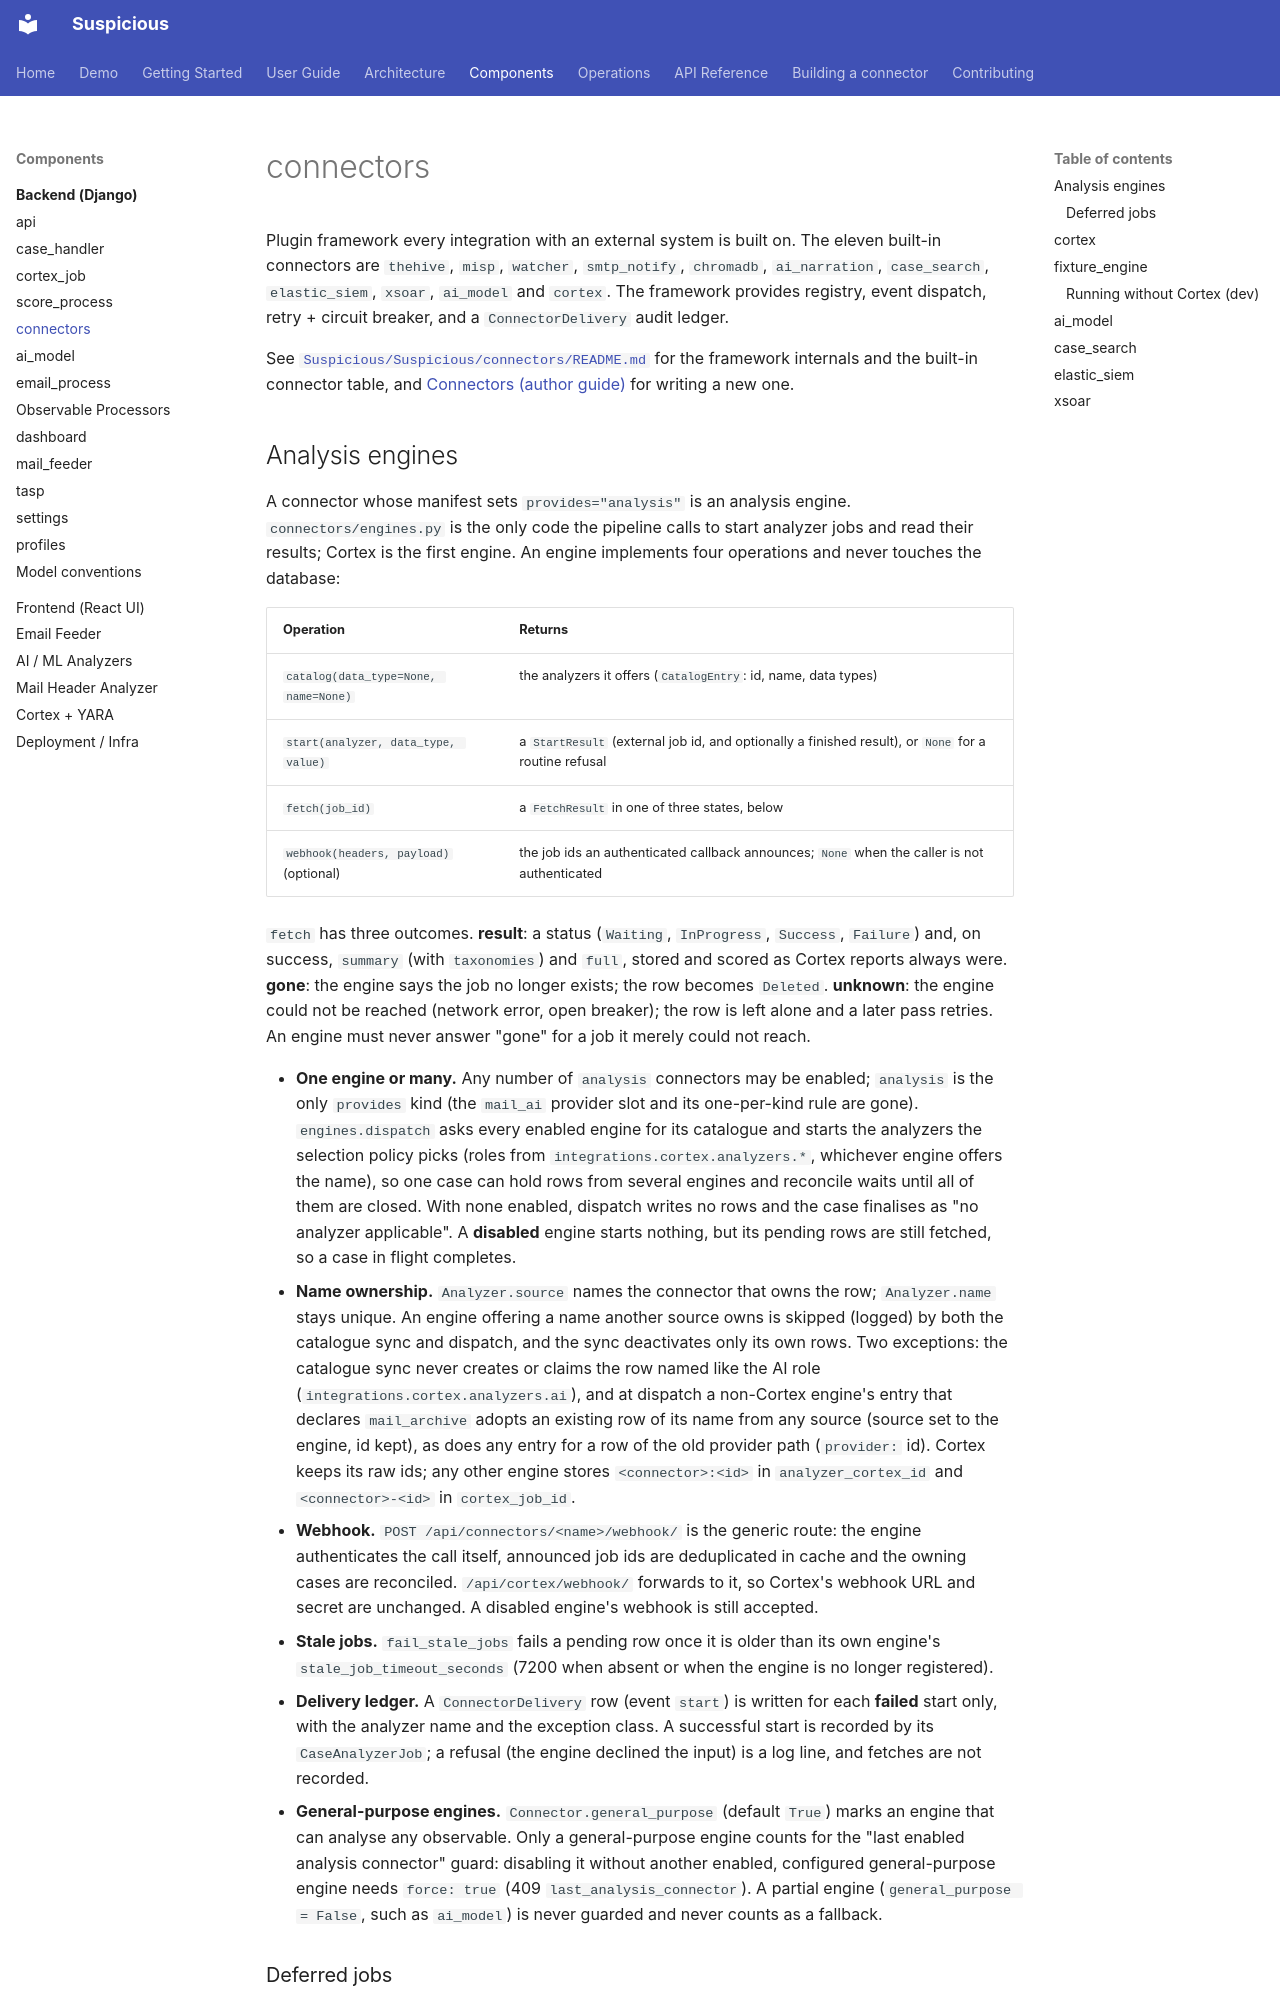

repository: thalesgroup-cert/suspicious · page: components/backend/connectors/index.html · generator: mkdocs

# connectors

Plugin framework every integration with an external system is built on. The
eleven built-in connectors are `thehive`, `misp`, `watcher`, `smtp_notify`,
`chromadb`, `ai_narration`, `case_search`, `elastic_siem`, `xsoar`,
`ai_model` and `cortex`. The framework provides registry, event dispatch, retry + circuit breaker, and a
`ConnectorDelivery` audit ledger.

See [`Suspicious/Suspicious/connectors/README.md`](https://github.com/thalesgroup-cert/suspicious/blob/main/Suspicious/Suspicious/connectors/README.md)
for the framework internals and the built-in connector table, and
[Connectors (author guide)](../../connectors.md) for writing a new one.

## Analysis engines

A connector whose manifest sets `provides="analysis"` is an analysis engine. `connectors/engines.py`
is the only code the pipeline calls to start analyzer jobs and read their results; Cortex is the
first engine. An engine implements four operations and never touches the database:

| Operation | Returns |
|---|---|
| `catalog(data_type=None, name=None)` | the analyzers it offers (`CatalogEntry`: id, name, data types) |
| `start(analyzer, data_type, value)` | a `StartResult` (external job id, and optionally a finished result), or `None` for a routine refusal |
| `fetch(job_id)` | a `FetchResult` in one of three states, below |
| `webhook(headers, payload)` (optional) | the job ids an authenticated callback announces; `None` when the caller is not authenticated |

`fetch` has three outcomes. **result**: a status (`Waiting`, `InProgress`, `Success`, `Failure`)
and, on success, `summary` (with `taxonomies`) and `full`, stored and scored as Cortex reports
always were. **gone**: the engine says the job no longer exists; the row becomes `Deleted`.
**unknown**: the engine could not be reached (network error, open breaker); the row is left alone
and a later pass retries. An engine must never answer "gone" for a job it merely could not reach.

- **One engine or many.** Any number of `analysis` connectors may be enabled; `analysis` is the
  only `provides` kind (the `mail_ai` provider slot and its one-per-kind rule are gone).
  `engines.dispatch` asks every enabled engine for its
  catalogue and starts the analyzers the selection policy picks (roles from
  `integrations.cortex.analyzers.*`, whichever engine offers the name), so one case can hold rows
  from several engines and reconcile waits until all of them are closed. With none enabled,
  dispatch writes no rows and the case finalises as "no analyzer applicable". A **disabled**
  engine starts nothing, but its pending rows are still fetched, so a case in flight completes.
- **Name ownership.** `Analyzer.source` names the connector that owns the row; `Analyzer.name`
  stays unique. An engine offering a name another source owns is skipped (logged) by both the
  catalogue sync and dispatch, and the sync deactivates only its own rows. Two exceptions: the
  catalogue sync never creates or claims the row named like the AI role
  (`integrations.cortex.analyzers.ai`), and at dispatch a non-Cortex engine's entry that declares
  `mail_archive` adopts an existing row of its name from any source (source set to the engine, id kept), as
  does any entry for a row of the old provider path (`provider:` id). Cortex keeps its raw
  ids; any other engine stores `<connector>:<id>` in `analyzer_cortex_id` and `<connector>-<id>`
  in `cortex_job_id`.
- **Webhook.** `POST /api/connectors/<name>/webhook/` is the generic route: the engine
  authenticates the call itself, announced job ids are deduplicated in cache and the owning cases
  are reconciled. `/api/cortex/webhook/` forwards to it, so Cortex's webhook URL and secret are
  unchanged. A disabled engine's webhook is still accepted.
- **Stale jobs.** `fail_stale_jobs` fails a pending row once it is older than its own engine's
  `stale_job_timeout_seconds` (7200 when absent or when the engine is no longer registered).
- **Delivery ledger.** A `ConnectorDelivery` row (event `start`) is written for each **failed**
  start only, with the analyzer name and the exception class. A successful start is recorded by its
  `CaseAnalyzerJob`; a refusal (the engine declined the input) is a log line, and fetches are not
  recorded.
- **General-purpose engines.** `Connector.general_purpose` (default `True`) marks an engine that
  can analyse any observable. Only a general-purpose engine counts for the "last enabled analysis
  connector" guard: disabling it without another enabled, configured general-purpose engine needs
  `force: true` (409 `last_analysis_connector`). A partial engine (`general_purpose = False`, such
  as `ai_model`) is never guarded and never counts as a fallback.
